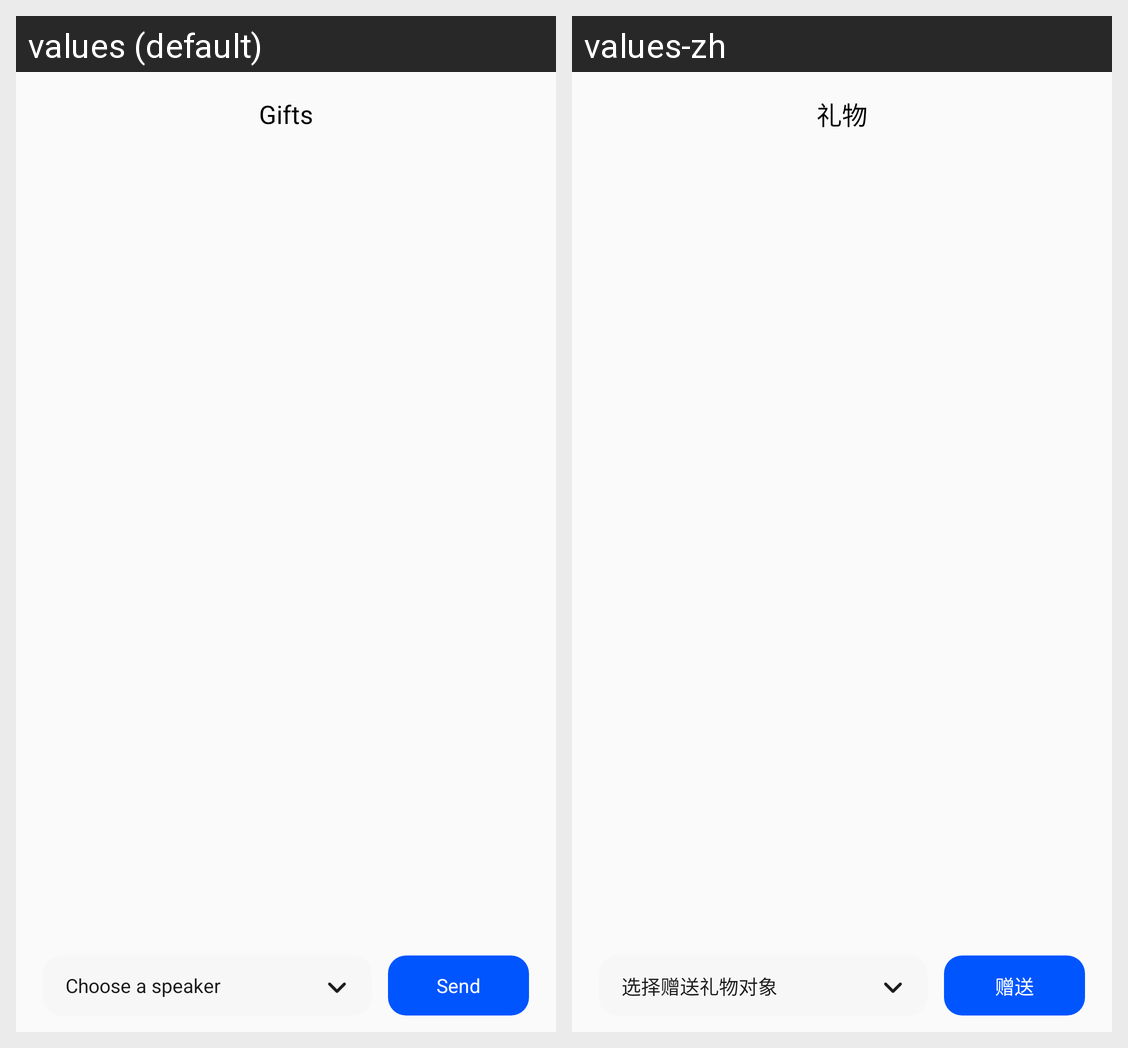

Translations of the strings shown on this Android screen, per locale in the grid:
Android screen res/layout/dialog_send_gift.xml rendered under 2 locales, left to right: values (default), values-zh. Device: Nexus 5 (rendered at 1080×1920; each locale shown at half size, 540×960, under a caption strip naming it); theme Theme.App.
Strings drawn on this screen, with the default value and each locale's value (text and hints the layout hard-codes, and strings that could not be matched under every locale, appear in the picture but are not listed):

room_page_gift
  values: Gifts
  values-zh: 礼物

room_page_select_default
  values: Choose a speaker
  values-zh: 选择赠送礼物对象

room_page_send_gift
  values: Send
  values-zh: 赠送
